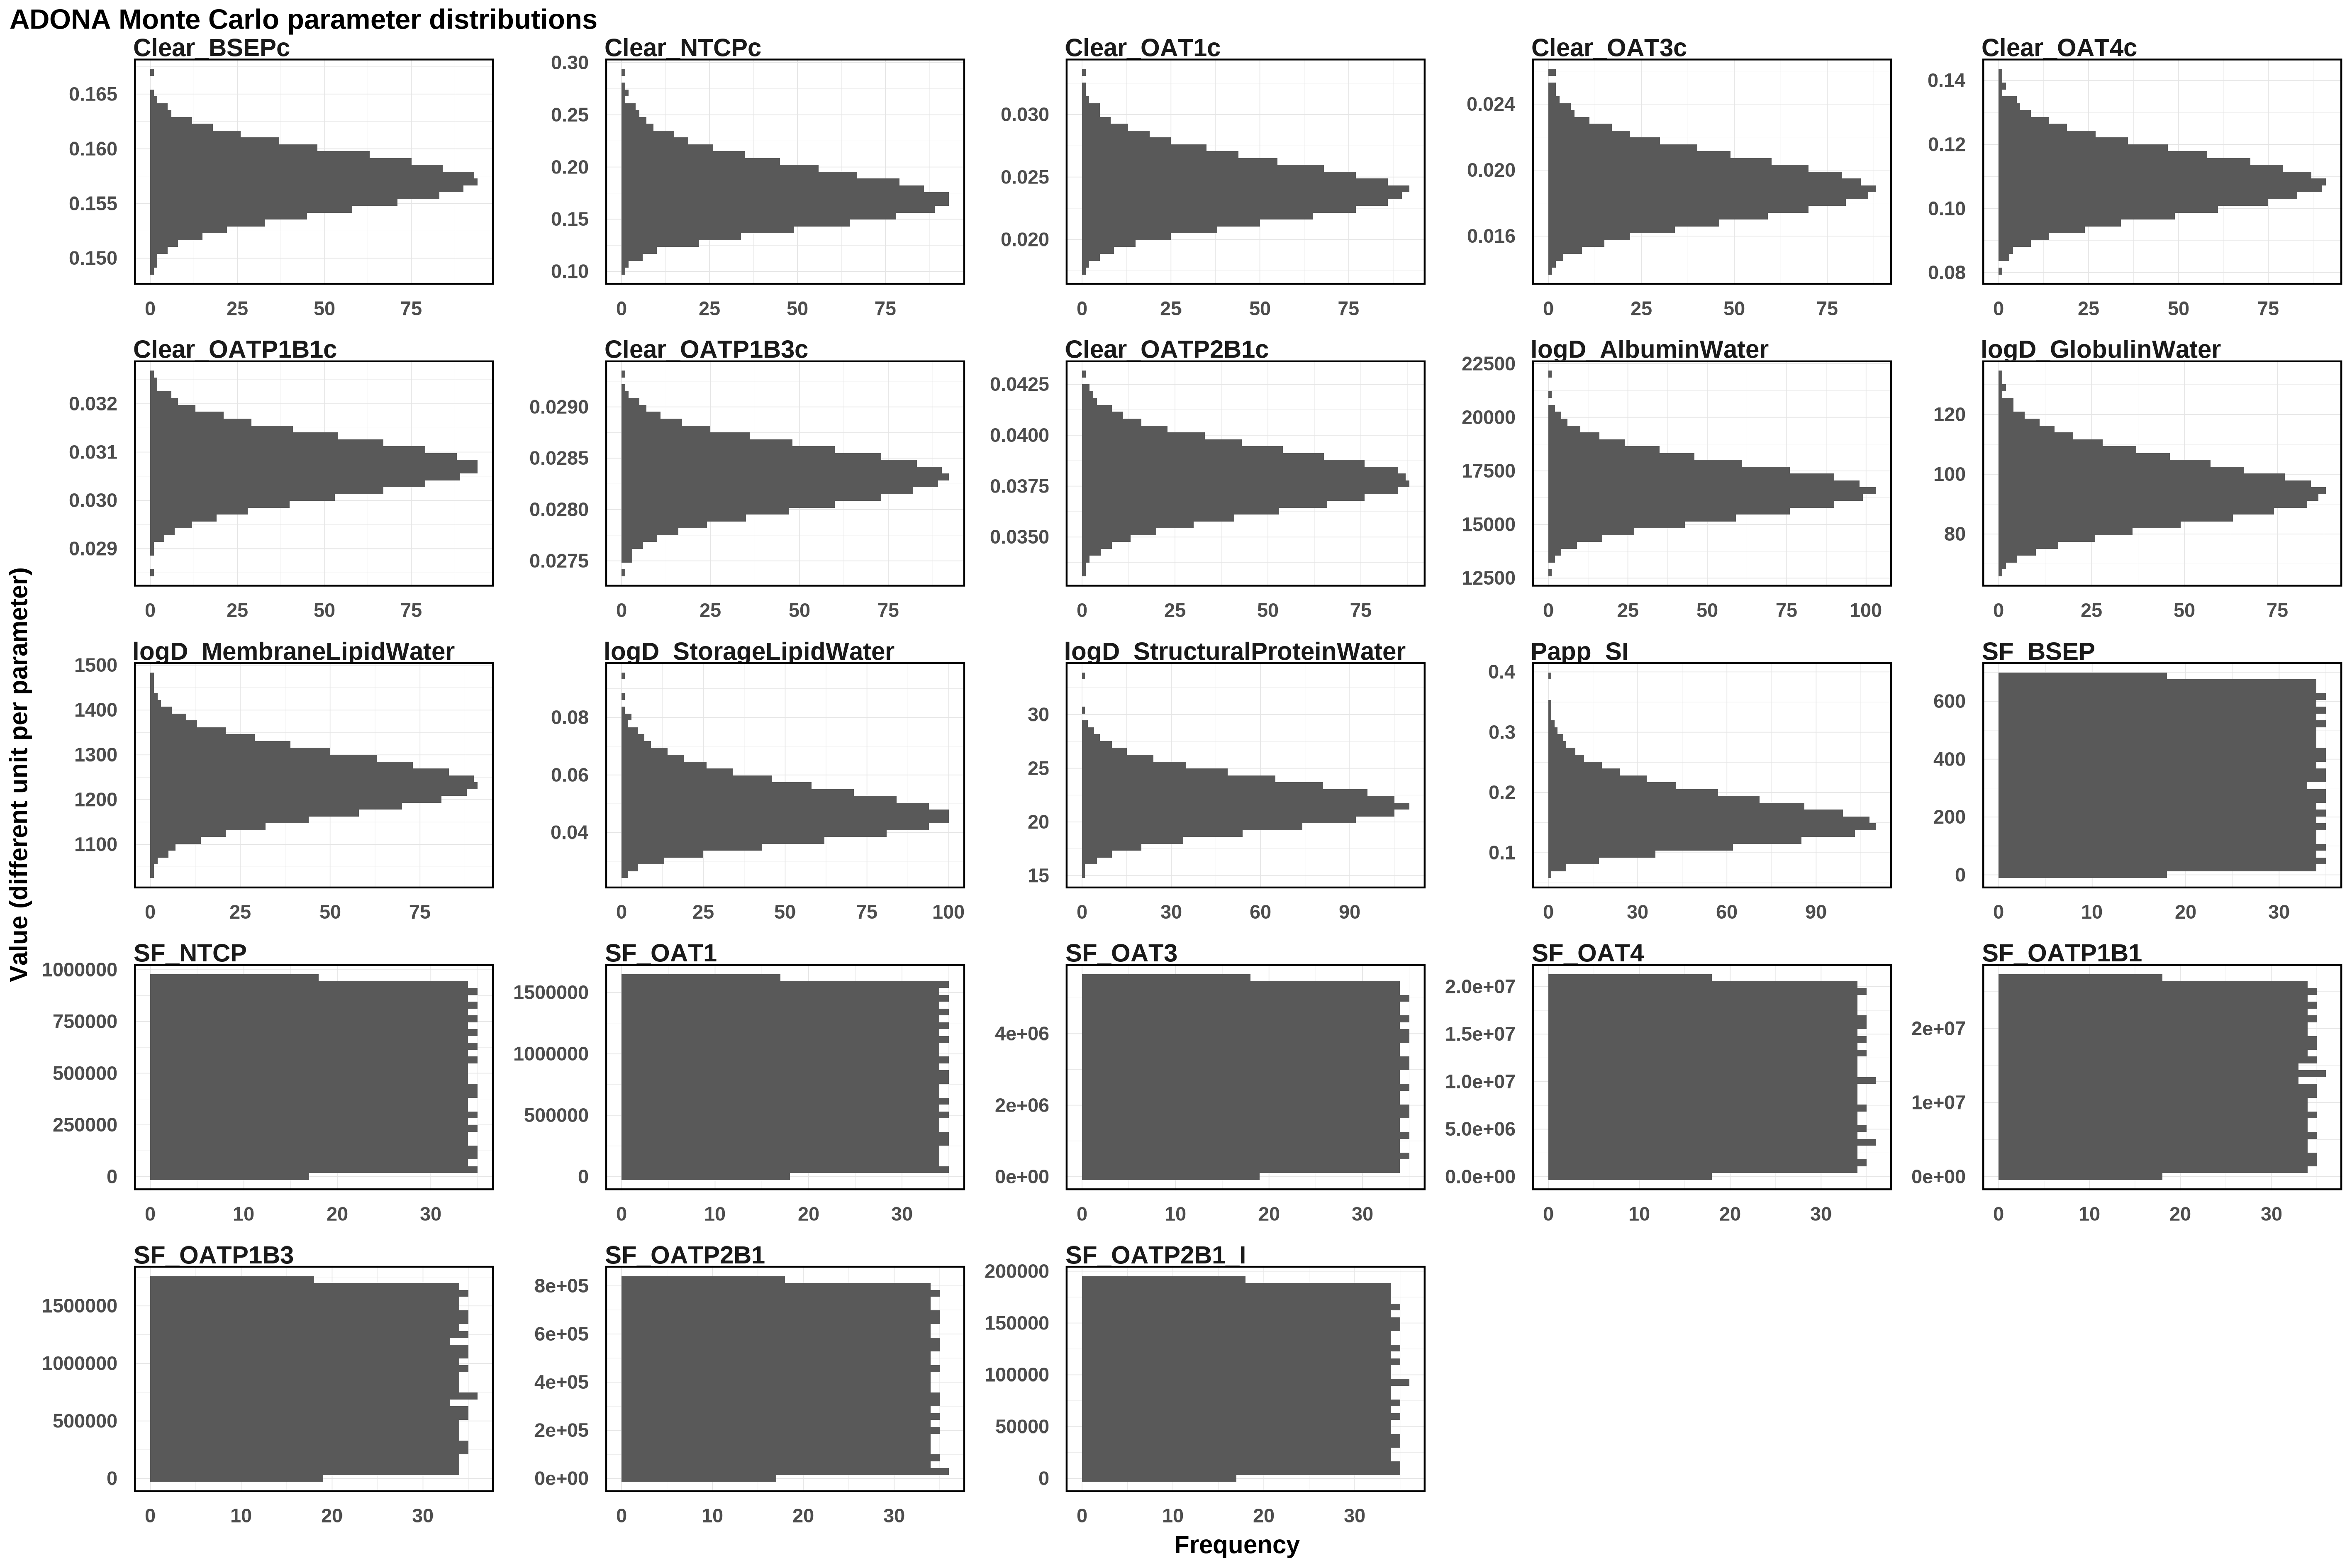

The data file committed next to this chart (first rows):
Clear_BSEPc, Clear_NTCPc, Clear_OAT1c, Clear_OAT3c, Clear_OAT4c, Clear_OATP1B1c, Clear_OATP1B3c, Clear_OATP2B1c, logD_AlbuminWater, logD_GlobulinWater, logD_MembraneLipidWater, logD_StorageLipidWater, logD_StructuralProteinWater, Papp_SI, SF_BSEP, SF_NTCP, SF_OAT1, SF_OAT3, SF_OAT4, SF_OATP1B1, SF_OATP1B3, SF_OATP2B1, SF_OATP2B1_I
0.154, 0.1625, 0.02489, 0.02236, 0.09921, 0.03102, 0.02825, 0.03509, 16684, 111.5, 1132, 0.03987, 22.95, 0.09785, 192.2, 501554, 164514, 5226869, 10532142, 849052, 171613, 524784, 33695
0.1592, 0.1599, 0.02625, 0.01632, 0.1179, 0.02987, 0.02822, 0.03743, 16901, 105.6, 1255, 0.03688, 24.82, 0.19, 463.3, 302629, 1147643, 692999, 17545552, 3556895, 102757, 135907, 79514
0.1573, 0.1728, 0.02413, 0.01941, 0.109, 0.03015, 0.0281, 0.03881, 15778, 96.19, 1323, 0.0567, 21.16, 0.1718, 16.06, 195972, 1351447, 3181289, 33653, 19294920, 604798, 379329, 65783
0.1568, 0.1482, 0.02786, 0.01863, 0.1046, 0.02979, 0.02821, 0.03915, 14446, 107.9, 1067, 0.04676, 22.76, 0.1989, 221.9, 950940, 1187195, 336449, 1444032, 22520069, 65974, 194418, 52776
0.1541, 0.1808, 0.02201, 0.02253, 0.1105, 0.03117, 0.02862, 0.03925, 15885, 83.47, 1314, 0.05194, 22.83, 0.2161, 61.28, 513811, 918245, 3287438, 3953719, 17377733, 427203, 751793, 132428
0.1535, 0.2215, 0.02348, 0.01824, 0.1032, 0.03055, 0.02888, 0.03828, 14330, 98.14, 1213, 0.05614, 19.67, 0.1738, 600, 3155, 385561, 4290454, 15234386, 3040263, 620129, 598287, 107275
0.1608, 0.1598, 0.0212, 0.0175, 0.08805, 0.03118, 0.02824, 0.03532, 16467, 102.1, 1220, 0.05636, 19.54, 0.1655, 109, 809488, 1495144, 4954377, 17124585, 7797277, 286551, 442112, 78927
0.1566, 0.1586, 0.02399, 0.0215, 0.1024, 0.0306, 0.02801, 0.03732, 16234, 89.11, 1049, 0.05928, 21.34, 0.1648, 122, 517649, 573913, 4758543, 6190043, 4641226, 1605397, 135540, 70523
0.1535, 0.1761, 0.02014, 0.01706, 0.1026, 0.03072, 0.02859, 0.03752, 15947, 101.9, 1249, 0.04839, 19.91, 0.2614, 38.91, 467117, 31043, 2556212, 19526692, 1470495, 633033, 215061, 82226
0.1574, 0.1799, 0.02298, 0.02033, 0.1084, 0.03181, 0.02839, 0.03756, 16826, 102.6, 1190, 0.04437, 24.19, 0.1349, 577.7, 806626, 1546505, 1352155, 10949056, 16214817, 917827, 481828, 79340
0.1525, 0.16, 0.02449, 0.01861, 0.1306, 0.03038, 0.02812, 0.03986, 17975, 111.3, 1190, 0.05582, 24.54, 0.1763, 218.9, 171515, 309940, 2286674, 19047739, 10875072, 1666370, 435300, 57710
0.1563, 0.1493, 0.02399, 0.02306, 0.093, 0.03065, 0.02832, 0.0384, 16419, 101.5, 1275, 0.04045, 17.42, 0.1388, 659.9, 881629, 289392, 2310570, 6087032, 21424006, 328769, 545481, 103852
0.1581, 0.1749, 0.02556, 0.01832, 0.1057, 0.0309, 0.02844, 0.03904, 16596, 87.85, 1211, 0.03299, 25.11, 0.1325, 137.8, 41019, 1287023, 79630, 2783782, 23961508, 1290520, 10362, 146329
0.1586, 0.1758, 0.02778, 0.0174, 0.1062, 0.03036, 0.02835, 0.03848, 17828, 95.38, 1157, 0.04235, 20.8, 0.1454, 587.2, 564360, 472582, 3743975, 20592783, 4697375, 1306371, 143721, 186421
0.1562, 0.2357, 0.024, 0.01696, 0.09415, 0.03132, 0.02872, 0.03716, 17727, 98.47, 1199, 0.04812, 23.73, 0.1934, 561.8, 795379, 1542896, 5184638, 12411010, 16762598, 241450, 251498, 101916
0.1603, 0.1748, 0.02171, 0.02284, 0.1008, 0.03041, 0.02841, 0.03922, 18769, 104.8, 1333, 0.05827, 28.62, 0.1417, 226, 589426, 566178, 2959423, 4208537, 6687725, 1379139, 559766, 112216
0.1593, 0.1738, 0.02348, 0.01568, 0.1069, 0.03135, 0.02821, 0.03552, 16104, 94.26, 1359, 0.04245, 22.11, 0.113, 62.36, 365615, 726025, 3159811, 18014471, 12796596, 1478973, 413350, 4737
0.1583, 0.2176, 0.02257, 0.02143, 0.1126, 0.03121, 0.0286, 0.03695, 16672, 94.77, 1252, 0.04421, 22.38, 0.224, 406, 144748, 1221605, 2471379, 2506440, 24661172, 301095, 417483, 146233
0.1544, 0.1669, 0.02713, 0.01937, 0.1008, 0.03193, 0.02844, 0.03606, 18290, 90.91, 1254, 0.0385, 20.9, 0.1432, 13.97, 75410, 206704, 588683, 14840974, 3074566, 952845, 350980, 139427
0.1544, 0.1648, 0.03177, 0.02058, 0.1068, 0.0308, 0.02869, 0.03851, 18432, 109.9, 1202, 0.05824, 20.54, 0.1992, 159.6, 161012, 114661, 5336740, 16899327, 8054984, 1539820, 615297, 85339
0.1558, 0.179, 0.02476, 0.02004, 0.1033, 0.03052, 0.02845, 0.03878, 17194, 98.7, 1265, 0.04828, 19.99, 0.143, 269.7, 493148, 1171574, 2232544, 16460101, 5859952, 821432, 673833, 19304
0.1513, 0.1583, 0.02514, 0.02061, 0.1145, 0.03117, 0.02822, 0.03728, 15295, 79.53, 1121, 0.05477, 23.75, 0.1304, 340.3, 541233, 749383, 370755, 12441292, 6757327, 428654, 176533, 161528
0.1593, 0.1759, 0.02684, 0.01996, 0.1017, 0.03085, 0.02775, 0.043, 15607, 85.36, 1342, 0.05135, 21.5, 0.1186, 116, 853446, 968150, 4524391, 19769878, 10629038, 718865, 393740, 189350
0.1535, 0.1967, 0.02265, 0.01818, 0.1325, 0.0305, 0.02797, 0.03456, 15932, 101, 1394, 0.03755, 21.69, 0.1678, 280.4, 576627, 1129840, 2250699, 20217233, 5662292, 263494, 415765, 24259
0.1565, 0.1908, 0.024, 0.01943, 0.1046, 0.03088, 0.02856, 0.04055, 14861, 103.5, 1232, 0.03964, 22.31, 0.3934, 426.8, 825391, 107505, 1314873, 13517518, 24822619, 403761, 722815, 143106
0.1601, 0.1751, 0.02484, 0.01736, 0.124, 0.03047, 0.02825, 0.03849, 19508, 118.1, 1249, 0.07495, 23.99, 0.08149, 249.8, 271522, 814020, 4219801, 1191903, 11994298, 433512, 424524, 34600
0.1613, 0.1373, 0.03002, 0.01982, 0.09337, 0.03061, 0.02826, 0.03688, 17502, 98.28, 1300, 0.04471, 19.94, 0.1296, 668.1, 358012, 1099518, 3533156, 13081477, 5599577, 572707, 791961, 104910
0.1556, 0.1708, 0.02397, 0.02206, 0.1021, 0.03053, 0.02843, 0.03825, 17534, 100.2, 1215, 0.04468, 18.83, 0.1041, 102.5, 871411, 1365179, 1568403, 16403402, 20473102, 862476, 264566, 184056
0.158, 0.1914, 0.02331, 0.01828, 0.1125, 0.031, 0.02859, 0.0366, 15388, 107.6, 1164, 0.04489, 22.77, 0.1449, 164, 838291, 905698, 3433828, 9339183, 14463340, 489904, 4528, 190622
0.1533, 0.1061, 0.02752, 0.02394, 0.1195, 0.03082, 0.02835, 0.03711, 16856, 94.43, 1227, 0.05473, 20.43, 0.146, 170.2, 725480, 1237137, 2869668, 8209462, 8771782, 385781, 337665, 171752
0.1558, 0.2419, 0.02495, 0.01509, 0.1028, 0.03069, 0.02836, 0.03603, 18009, 104.1, 1303, 0.04164, 20.39, 0.1003, 13.23, 353593, 552581, 3651329, 2197332, 25859296, 446205, 811861, 40340
0.1579, 0.2445, 0.02187, 0.0181, 0.1109, 0.0307, 0.02806, 0.03679, 16427, 98.07, 1177, 0.0457, 17.6, 0.1261, 341.4, 181873, 623462, 3412151, 12386060, 6491165, 1013658, 216426, 76659
0.1606, 0.2088, 0.02393, 0.01862, 0.1195, 0.0311, 0.02795, 0.04157, 15761, 100.3, 1179, 0.03685, 22.31, 0.1733, 210.1, 478248, 670402, 2202429, 17253904, 5045867, 686821, 8031, 122152
0.1545, 0.1996, 0.02077, 0.01562, 0.09928, 0.03005, 0.02851, 0.0377, 19950, 86.63, 1192, 0.0461, 21.3, 0.1036, 375.3, 689873, 409246, 3050936, 17226230, 22882935, 1223237, 56958, 107360
0.1599, 0.2438, 0.02505, 0.01612, 0.08996, 0.03163, 0.02832, 0.0391, 15789, 94.82, 1194, 0.04518, 22.35, 0.2505, 637.7, 306104, 1107363, 5257876, 18356929, 12107999, 1282528, 330782, 7263
0.157, 0.1479, 0.02204, 0.02047, 0.1036, 0.03041, 0.0285, 0.04004, 16674, 101.9, 1150, 0.03664, 21.15, 0.1649, 58.67, 756641, 668378, 656111, 5836339, 358756, 1003731, 647440, 190394
0.1576, 0.1458, 0.02148, 0.01795, 0.09674, 0.03, 0.0286, 0.03958, 17233, 94.02, 1328, 0.05016, 24.96, 0.1752, 23.3, 509465, 537686, 100896, 19090095, 14245370, 597880, 148743, 139839
0.155, 0.1616, 0.02506, 0.02021, 0.1091, 0.03149, 0.02826, 0.03814, 14285, 93.48, 1187, 0.04135, 20.44, 0.2169, 276, 68722, 1026266, 1493680, 4465176, 8455107, 1495850, 217632, 178039
0.1577, 0.1567, 0.02574, 0.01769, 0.1044, 0.03158, 0.02805, 0.03844, 18958, 83.97, 1364, 0.04624, 23.49, 0.1171, 661.4, 407800, 862711, 485586, 16793190, 2653838, 843373, 476894, 148480
0.1578, 0.2135, 0.02579, 0.02083, 0.1116, 0.03121, 0.02823, 0.03849, 17547, 103.2, 1309, 0.06739, 20.67, 0.138, 189.4, 156227, 754752, 187962, 12985430, 12502430, 43876, 536505, 100132
0.1537, 0.271, 0.02276, 0.01849, 0.1184, 0.02968, 0.02875, 0.03477, 14560, 94.67, 1295, 0.06395, 21.18, 0.1065, 673.4, 43190, 117977, 2902597, 5891673, 4986839, 259771, 22477, 126453
0.1505, 0.1941, 0.02343, 0.01838, 0.1121, 0.03111, 0.0282, 0.03653, 15625, 97.33, 1250, 0.06066, 19, 0.08952, 10.12, 597711, 128330, 884194, 8554636, 10483145, 1679852, 761070, 144984
0.1592, 0.1954, 0.02225, 0.01944, 0.1197, 0.03099, 0.02818, 0.03658, 18789, 103.3, 1286, 0.04011, 18.6, 0.2778, 183.5, 164301, 1259417, 5323060, 6620810, 8750572, 1643963, 59812, 78269
0.1595, 0.1821, 0.02569, 0.02079, 0.127, 0.02994, 0.02866, 0.04067, 17075, 91.95, 1223, 0.05529, 20.96, 0.2202, 43.62, 178299, 120741, 1705379, 13798630, 6703517, 383971, 667465, 143614
0.1555, 0.2024, 0.02076, 0.02096, 0.104, 0.03043, 0.02871, 0.03892, 16222, 85.87, 1281, 0.04456, 20.79, 0.1933, 528.5, 959965, 695859, 1557593, 16696054, 2483258, 751166, 92408, 75272
0.1547, 0.2152, 0.02395, 0.01987, 0.1025, 0.0312, 0.02883, 0.03843, 16111, 95.35, 1267, 0.0402, 23.07, 0.1522, 582.5, 945433, 489798, 2463584, 15264170, 21197990, 1579887, 682500, 56960
0.1568, 0.1864, 0.02169, 0.01999, 0.1025, 0.0301, 0.02825, 0.0358, 16754, 98.75, 1228, 0.03219, 24.47, 0.1519, 360.1, 675929, 646615, 596250, 9831773, 5069314, 17757, 230749, 116267
0.158, 0.2336, 0.02091, 0.02182, 0.1112, 0.03078, 0.02842, 0.03633, 18092, 79.34, 1259, 0.05122, 21.81, 0.1285, 390.3, 629243, 804206, 2241658, 17696718, 8344827, 689678, 177222, 132983
0.156, 0.1597, 0.02472, 0.01537, 0.1107, 0.03034, 0.02881, 0.03838, 16192, 84.54, 1263, 0.06523, 21.66, 0.1318, 388.1, 108484, 346906, 1593672, 3235400, 14906904, 785430, 192106, 82065
0.1576, 0.1726, 0.01926, 0.02201, 0.1144, 0.03114, 0.02816, 0.03686, 17677, 93.32, 1303, 0.05908, 21.93, 0.1687, 394.5, 382867, 1509970, 4106647, 17260567, 10347710, 844161, 96834, 62800
0.1547, 0.1871, 0.02437, 0.01968, 0.1036, 0.03144, 0.02858, 0.03851, 14766, 91.75, 1238, 0.03887, 22.79, 0.1264, 101.8, 18110, 780271, 4803469, 11614994, 14560798, 1358797, 211868, 24933
0.1568, 0.1703, 0.02163, 0.02063, 0.09757, 0.03187, 0.02906, 0.03864, 15546, 92.26, 1217, 0.03749, 21.76, 0.1245, 624, 392915, 374726, 5008062, 20245529, 15068308, 1209664, 158953, 23273
0.159, 0.1613, 0.02369, 0.01857, 0.1039, 0.03065, 0.02879, 0.04004, 15244, 98, 1152, 0.04461, 25.86, 0.1422, 678.4, 851080, 445966, 375825, 7250913, 7771585, 206286, 201493, 120436
0.1534, 0.2077, 0.02983, 0.01967, 0.1197, 0.03066, 0.02783, 0.03871, 16318, 84.37, 1162, 0.03692, 23.53, 0.1509, 274.5, 726214, 1080348, 3683510, 15326108, 7364849, 1590764, 604191, 164814
0.1549, 0.2047, 0.02167, 0.0184, 0.09573, 0.03084, 0.02822, 0.03619, 15613, 86.69, 1164, 0.04511, 19.18, 0.1381, 311.5, 561269, 1036369, 5513587, 2584673, 15826649, 15232, 320218, 598
0.1572, 0.1525, 0.02119, 0.01667, 0.1067, 0.03026, 0.02817, 0.04052, 16963, 115.3, 1307, 0.07999, 24.53, 0.1691, 265.6, 109263, 1153173, 1090409, 11749637, 1072034, 1651440, 52201, 147200
0.1597, 0.1877, 0.02133, 0.01558, 0.1023, 0.03011, 0.02868, 0.03966, 16136, 88.8, 1210, 0.04286, 26.02, 0.1924, 230.4, 403819, 388944, 932731, 988274, 20622441, 201615, 632887, 18419
0.1552, 0.1737, 0.02418, 0.01853, 0.0964, 0.03059, 0.02845, 0.0361, 16312, 99.43, 1246, 0.06245, 16.5, 0.1592, 330.7, 121667, 685456, 4177467, 15618002, 9711325, 1671522, 386466, 81921
0.1562, 0.1264, 0.02268, 0.01831, 0.1009, 0.03101, 0.02843, 0.04062, 18216, 91.59, 1164, 0.05164, 23.57, 0.1912, 208.3, 438302, 451123, 5527893, 17734802, 2592274, 306928, 625262, 118711
0.1574, 0.1345, 0.02458, 0.02327, 0.1181, 0.03155, 0.02862, 0.03648, 18394, 97.8, 1204, 0.04872, 23.31, 0.1468, 477, 899165, 263158, 2633171, 19762953, 9739876, 122509, 574941, 180446
... 940 more rows
